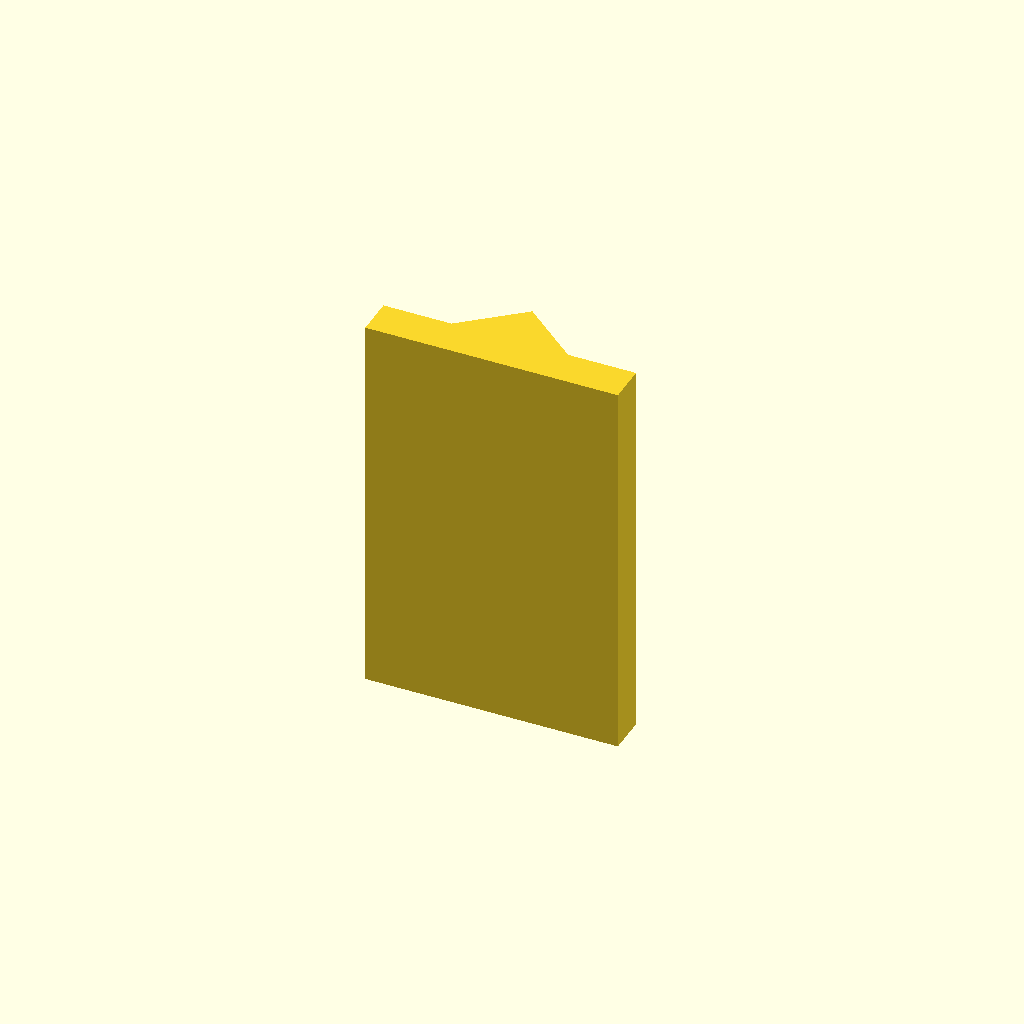
Cell 1: rendered with the file's own defaults.
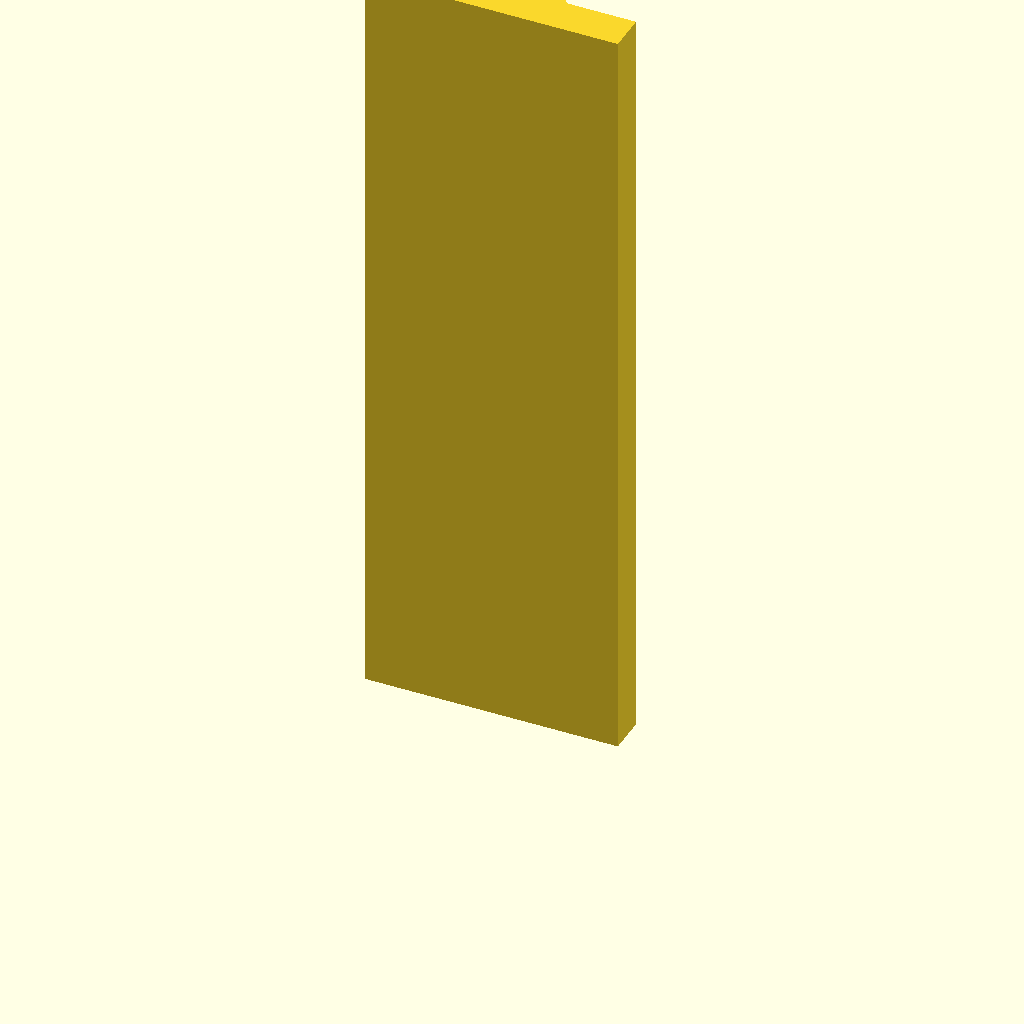
Cell 2 — plate_t set to 160, the other parameters unchanged.
All cells are drawn from one camera (rotation 55°, 0°, 25°, orthographic, colour scheme Cornfield), so only the parameter changes between them.
The OpenSCAD source (optional_data/data/sketch2/vguides/part_0006.scad):
$fn = 32;

// ----------------------------------------------------------------------
// V guide rail: vrib, 52 mm wide
// ----------------------------------------------------------------------

// --- parameters (mm) ---
rail_w = 52;              // rail width, X
base_t = 8;               // base plate thickness
v_depth = 10;             // V feature depth / height
v_half_w = 12;            // half width of the V at the base face
plate_t = 80;             // rail length, Z (the extrusion height)

profile = [[0, 0], [52, 0], [52, 8], [38, 8], [26, 18], [14, 8], [0, 8]];  // primary outline, 7 points, counter clockwise

// --- the one profile operation ---
linear_extrude(height = plate_t) polygon(points = profile);
Parameter table extracted from the source (name, type, default, range or options):
rail_w: number, default 52
base_t: number, default 8
v_depth: number, default 10
v_half_w: number, default 12
plate_t: number, default 80
